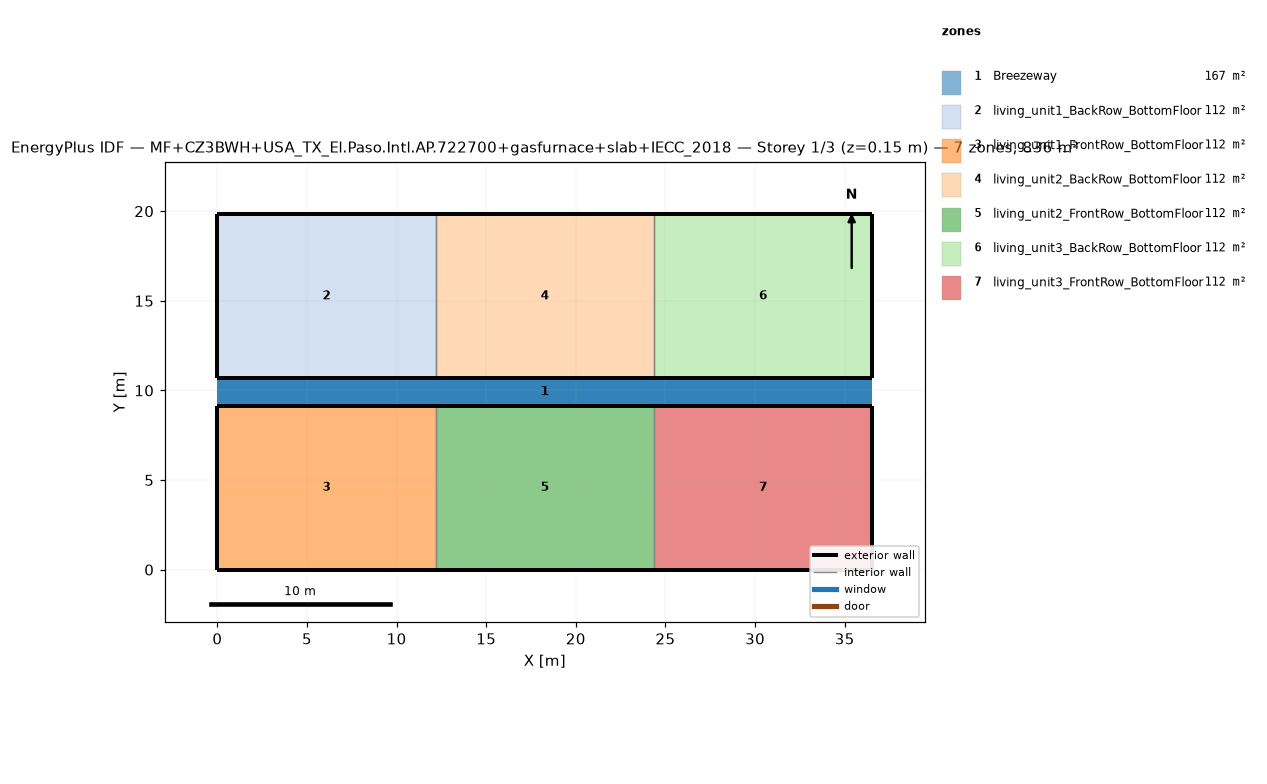
=== STOREY PLAN SPEC (per zone: floor XY polygon, exterior-wall plan segments, windows/doors) ===
zone 1: Breezeway  (167.0 m²)
  floor: (36.54, 9.16) (0.00, 9.16) (0.00, 10.68) (36.54, 10.68)
  floor: (36.54, 9.16) (0.00, 9.16) (0.00, 10.68) (36.54, 10.68)
  floor: (36.54, 9.16) (0.00, 9.16) (0.00, 10.68) (36.54, 10.68)
zone 2: living_unit1_BackRow_BottomFloor  (111.5 m²)
  floor: (12.18, 10.68) (0.00, 10.68) (0.00, 19.84) (12.18, 19.84)
  exterior wall: (0.00, 10.68) – (12.18, 10.68)  [12.2 m]
  exterior wall: (12.18, 19.84) – (0.00, 19.84)  [12.2 m]
  exterior wall: (0.00, 19.84) – (0.00, 10.68)  [9.2 m]
  interior walls: 1
zone 3: living_unit1_FrontRow_BottomFloor  (111.5 m²)
  floor: (12.18, 0.00) (0.00, 0.00) (0.00, 9.16) (12.18, 9.16)
  exterior wall: (0.00, 0.00) – (12.18, 0.00)  [12.2 m]
  exterior wall: (12.18, 9.16) – (0.00, 9.16)  [12.2 m]
  exterior wall: (0.00, 9.16) – (0.00, 0.00)  [9.2 m]
  interior walls: 1
zone 4: living_unit2_BackRow_BottomFloor  (111.5 m²)
  floor: (24.36, 10.68) (12.18, 10.68) (12.18, 19.84) (24.36, 19.84)
  exterior wall: (12.18, 10.68) – (24.36, 10.68)  [12.2 m]
  exterior wall: (24.36, 19.84) – (12.18, 19.84)  [12.2 m]
  interior walls: 2
zone 5: living_unit2_FrontRow_BottomFloor  (111.5 m²)
  floor: (24.36, 0.00) (12.18, 0.00) (12.18, 9.16) (24.36, 9.16)
  exterior wall: (12.18, 0.00) – (24.36, 0.00)  [12.2 m]
  exterior wall: (24.36, 9.16) – (12.18, 9.16)  [12.2 m]
  interior walls: 2
zone 6: living_unit3_BackRow_BottomFloor  (111.5 m²)
  floor: (36.54, 10.68) (24.36, 10.68) (24.36, 19.84) (36.54, 19.84)
  exterior wall: (24.36, 10.68) – (36.54, 10.68)  [12.2 m]
  exterior wall: (36.54, 10.68) – (36.54, 19.84)  [9.2 m]
  exterior wall: (36.54, 19.84) – (24.36, 19.84)  [12.2 m]
  interior walls: 1
zone 7: living_unit3_FrontRow_BottomFloor  (111.5 m²)
  floor: (36.54, 0.00) (24.36, 0.00) (24.36, 9.16) (36.54, 9.16)
  exterior wall: (24.36, 0.00) – (36.54, 0.00)  [12.2 m]
  exterior wall: (36.54, 0.00) – (36.54, 9.16)  [9.2 m]
  exterior wall: (36.54, 9.16) – (24.36, 9.16)  [12.2 m]
  interior walls: 1

=== DERIVED (storey summary) ===
Building: MF+CZ3BWH+USA_TX_El.Paso.Intl.AP.722700+gasfurnace+slab+IECC_2018
Storey: 1 of 3  (floor level z = 0.15 m)
Storey gross floor area: 836.2 m²
Zones on this storey: 7
  - Breezeway: floor 167.0 m²
  - living_unit1_BackRow_BottomFloor: floor 111.5 m²; exterior wall 33.5 m (86.9 m²); WWR 0.0%
  - living_unit1_FrontRow_BottomFloor: floor 111.5 m²; exterior wall 33.5 m (86.9 m²); WWR 0.0%
  - living_unit2_BackRow_BottomFloor: floor 111.5 m²; exterior wall 24.4 m (63.1 m²); WWR 0.0%
  - living_unit2_FrontRow_BottomFloor: floor 111.5 m²; exterior wall 24.4 m (63.1 m²); WWR 0.0%
  - living_unit3_BackRow_BottomFloor: floor 111.5 m²; exterior wall 33.5 m (86.9 m²); WWR 0.0%
  - living_unit3_FrontRow_BottomFloor: floor 111.5 m²; exterior wall 33.5 m (86.9 m²); WWR 0.0%
Zone adjacency (shared interzone walls):
  - living_unit1_BackRow_BottomFloor ↔ living_unit2_BackRow_BottomFloor
  - living_unit1_FrontRow_BottomFloor ↔ living_unit2_FrontRow_BottomFloor
  - living_unit2_BackRow_BottomFloor ↔ living_unit3_BackRow_BottomFloor
  - living_unit2_FrontRow_BottomFloor ↔ living_unit3_FrontRow_BottomFloor